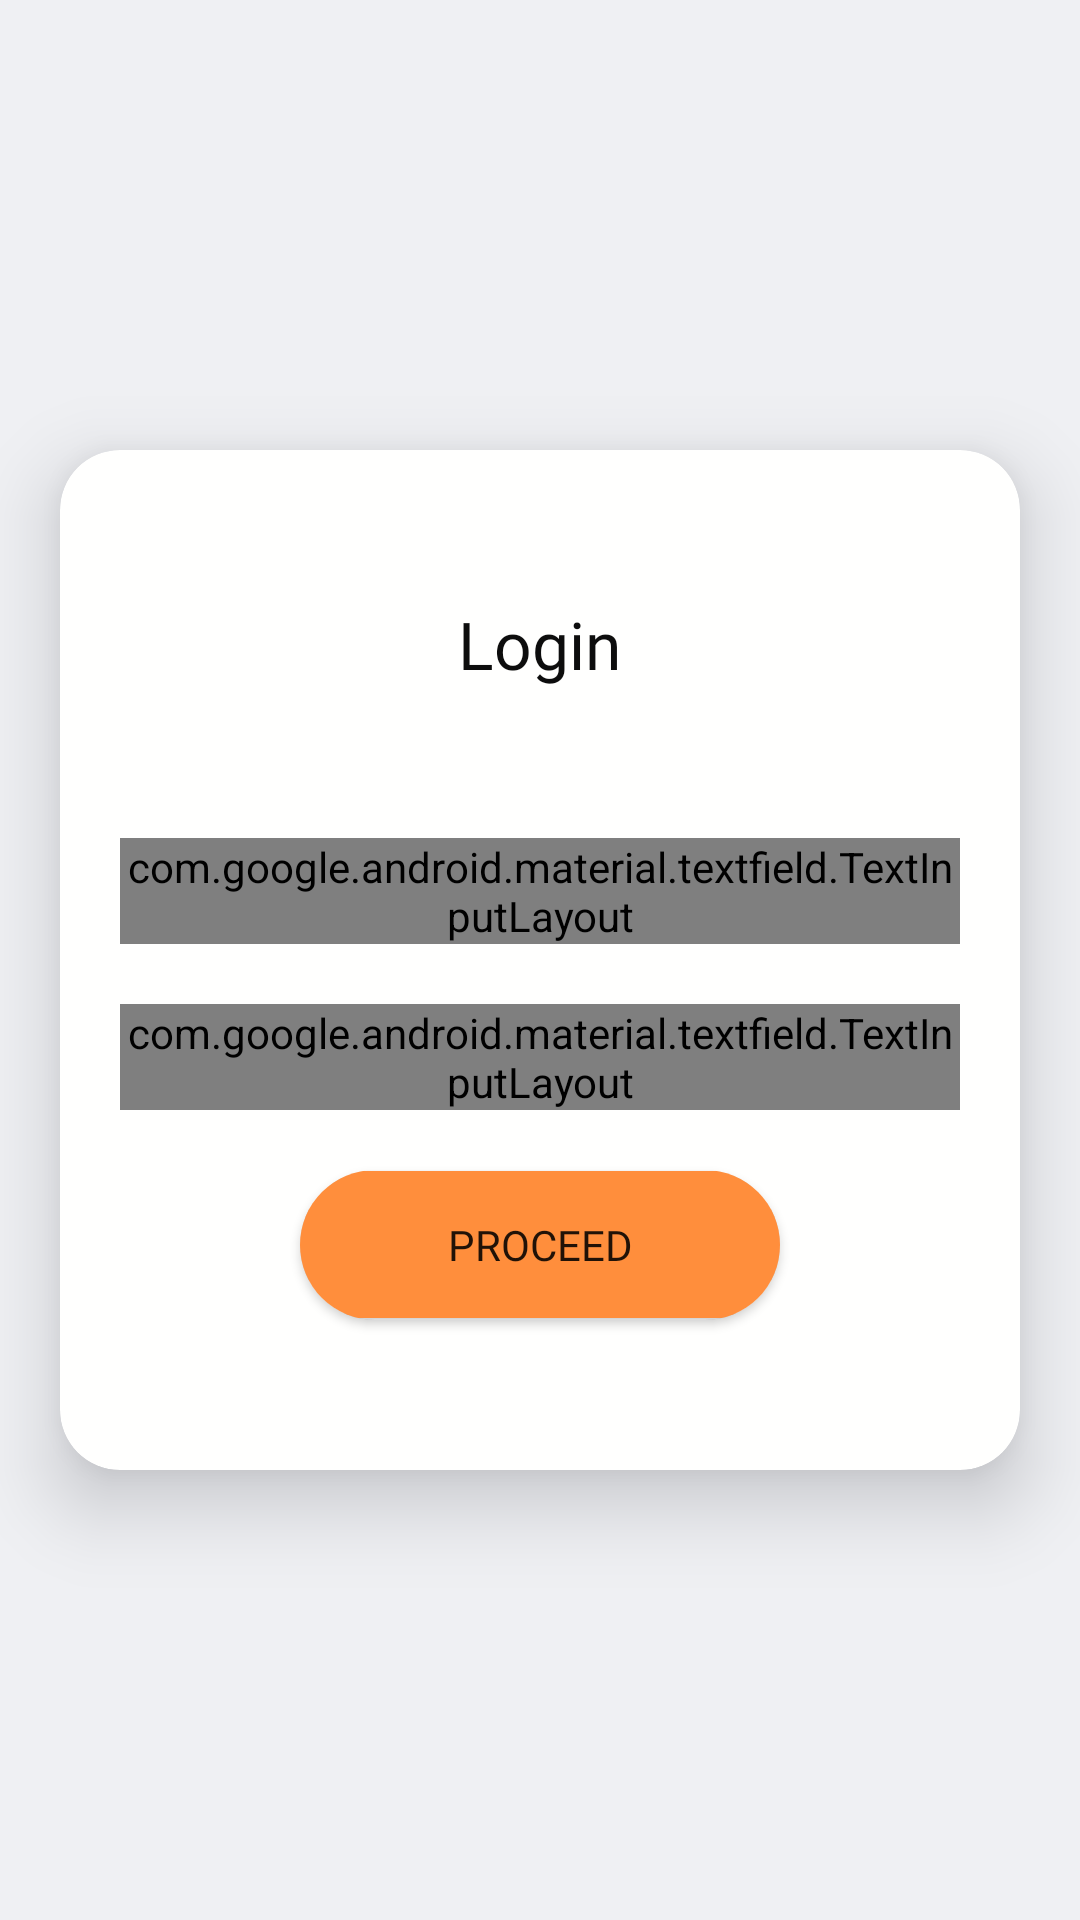

This screen was rendered from an Android layout file. Write that file and the resources it references.
<!-- AndroidManifest.xml: activity theme Theme.AppCompat.Light.NoActionBar -->
<!-- res/layout/activity_user_login.xml -->
<?xml version="1.0" encoding="utf-8"?>
<LinearLayout xmlns:android="http://schemas.android.com/apk/res/android"
    xmlns:app="http://schemas.android.com/apk/res-auto"
    xmlns:tools="http://schemas.android.com/tools"
    android:layout_width="match_parent"
    android:layout_height="match_parent"
    tools:context=".UserLoginActivity"
    android:orientation="vertical"
    android:background="@color/main">

    <androidx.cardview.widget.CardView
        android:layout_width="match_parent"
        android:layout_height="wrap_content"
        android:layout_gravity="center"
        android:layout_marginLeft="20dp"
        android:layout_marginTop="150dp"
        android:layout_marginRight="20dp"
        android:background="@color/secondary"
        android:elevation="10dp"
        android:outlineSpotShadowColor="@color/colorPrimaryDark"
        app:cardBackgroundColor="@color/secondary"
        app:cardCornerRadius="20dp"
        app:cardElevation="15dp">

        <LinearLayout
            android:layout_width="match_parent"
            android:layout_height="match_parent"
            android:layout_gravity="center"
            android:orientation="vertical">

            <TextView
                android:layout_width="wrap_content"
                android:layout_height="wrap_content"
                android:layout_gravity="center"
                android:layout_marginTop="50dp"
                android:fontFamily="@font/productsansbold"
                android:text="Login"
                android:textColor="@color/headline"
                android:textSize="22dp" />

            <com.google.android.material.textfield.TextInputLayout
                style="@style/Widget.MaterialComponents.TextInputLayout.OutlinedBox"
                android:layout_width="match_parent"
                android:layout_height="wrap_content"
                android:layout_gravity="center"
                android:layout_marginLeft="20dp"
                android:layout_marginTop="50dp"
                android:layout_marginRight="20dp"
                android:textColorHint="@color/headline"
                app:boxStrokeColor="@color/tertiary">

                <EditText
                    android:id="@+id/etUser"
                    android:layout_width="match_parent"
                    android:layout_height="match_parent"
                    android:layout_gravity="center"
                    android:layout_margin="0dp"
                    android:fontFamily="@font/productsansbold"
                    android:hint="Enter Your Email Address"
                    android:inputType="text"
                    android:textColor="@color/colorPrimaryDark"
                    android:textSize="15dp" />

            </com.google.android.material.textfield.TextInputLayout>


            <com.google.android.material.textfield.TextInputLayout
                style="@style/Widget.MaterialComponents.TextInputLayout.OutlinedBox"
                android:layout_width="match_parent"
                android:layout_height="wrap_content"

                android:layout_gravity="center"
                android:layout_marginLeft="20dp"
                android:layout_marginTop="20dp"
                android:layout_marginRight="20dp"
                android:textColorHint="@color/headline"
                app:boxStrokeColor="@color/tertiary">

                <EditText
                    android:id="@+id/etPass"
                    android:layout_width="match_parent"
                    android:layout_height="match_parent"
                    android:layout_gravity="center"
                    android:layout_margin="0dp"
                    android:fontFamily="@font/productsansbold"
                    android:hint="Password"
                    android:inputType="textPassword"
                    android:textColor="@color/colorPrimaryDark"
                    android:textSize="15dp" />


            </com.google.android.material.textfield.TextInputLayout>

            <androidx.cardview.widget.CardView
                android:id="@+id/register_card"
                android:layout_width="160dp"
                android:layout_height="50dp"
                android:layout_gravity="center"
                android:layout_marginLeft="20dp"
                android:layout_marginRight="20dp"
                android:layout_marginTop="20dp"
                android:paddingBottom="20dp"
                app:cardCornerRadius="25dp"
                android:layout_marginBottom="50dp"
                android:visibility="visible">

            <Button
                android:id="@+id/btLogin"
                android:background="@color/button"
                android:layout_width="160dp"
                android:layout_height="wrap_content"
                android:layout_gravity="center"
                android:paddingLeft="15dp"
                android:fontFamily="@font/productsansbold"
                android:text="Proceed"
                android:paddingTop="15dp"
                android:paddingRight="15dp"
                android:paddingBottom="15dp" />
            </androidx.cardview.widget.CardView>

        </LinearLayout>

    </androidx.cardview.widget.CardView>

</LinearLayout>
<!-- resources referenced by this layout -->
<resources>
  <color name="button">#ff8e3c</color>
  <color name="colorPrimaryDark">#181A24</color>
  <color name="headline">#0d0d0d</color>
  <color name="main">#eff0f3</color>
  <color name="secondary">#fffffe</color>
  <color name="tertiary">#d9376e</color>
</resources>
